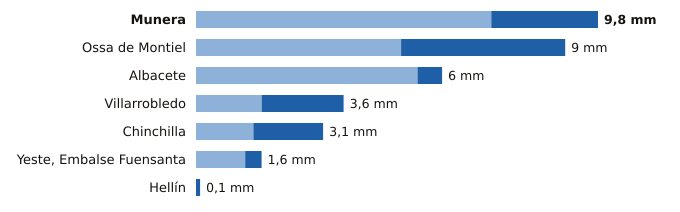

Data behind this chart, as committed beside it:
estacion, provincia, indicativo, mm_6_dias_anteriores, mm_hoy, mm_7_dias, horas_de_hoy
Munera, Albacete, 4096Y, 7.2, 2.6, 9.8, 17
Ossa de Montiel, Albacete, 4007Y, 5.0, 4.0, 9.0, 17
Albacete, Albacete, 8178D, 5.4, 0.6, 6.0, 18
Villarrobledo, Albacete, 4091Y, 1.6, 2.0, 3.6, 18
Chinchilla, Albacete, 8177A, 1.4, 1.7, 3.1, 18
Yeste, Embalse Fuensanta, Albacete, 7066Y, 1.2, 0.4, 1.6, 18
Hellín, Albacete, 7096B, 0.0, 0.1, 0.1, 18
